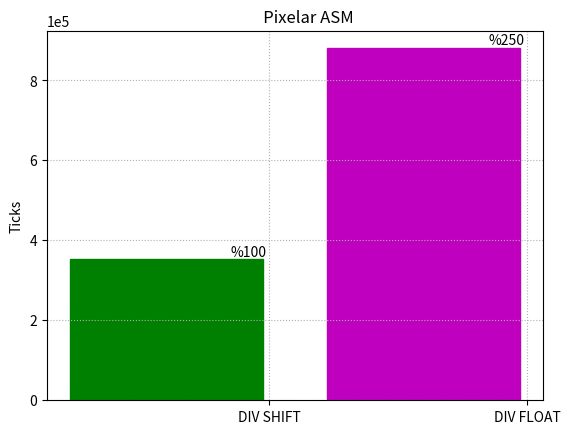

Generate this figure with matplotlib:
import matplotlib.pyplot as plt
import numpy as np
 
y = []
y.append(352064)
y.append(880225)

ind = np.arange(2) 
width = .75     

fig, ax = plt.subplots()
rects1 = ax.bar(ind, y, width)

ax.set_ylabel('Ticks')
ax.set_title('       Pixelar ASM')
#ax.set_subtitle(' formas e igual cantidad de pixeles')
ax.set_xticks(ind + 0.4)
ax.set_xticklabels(('DIV SHIFT','DIV FLOAT'))
plt.text(0.25, 359999, r'%100')

plt.text(1.25, 889999, r'%250')
plt.ticklabel_format(style='sci', axis='y', scilimits=(0,0))
rects1[0].set_color('g')
rects1[1].set_color('m')


plt.grid(linestyle = 'dotted')

#plt.ylim(0,35000000)


plt.show()
